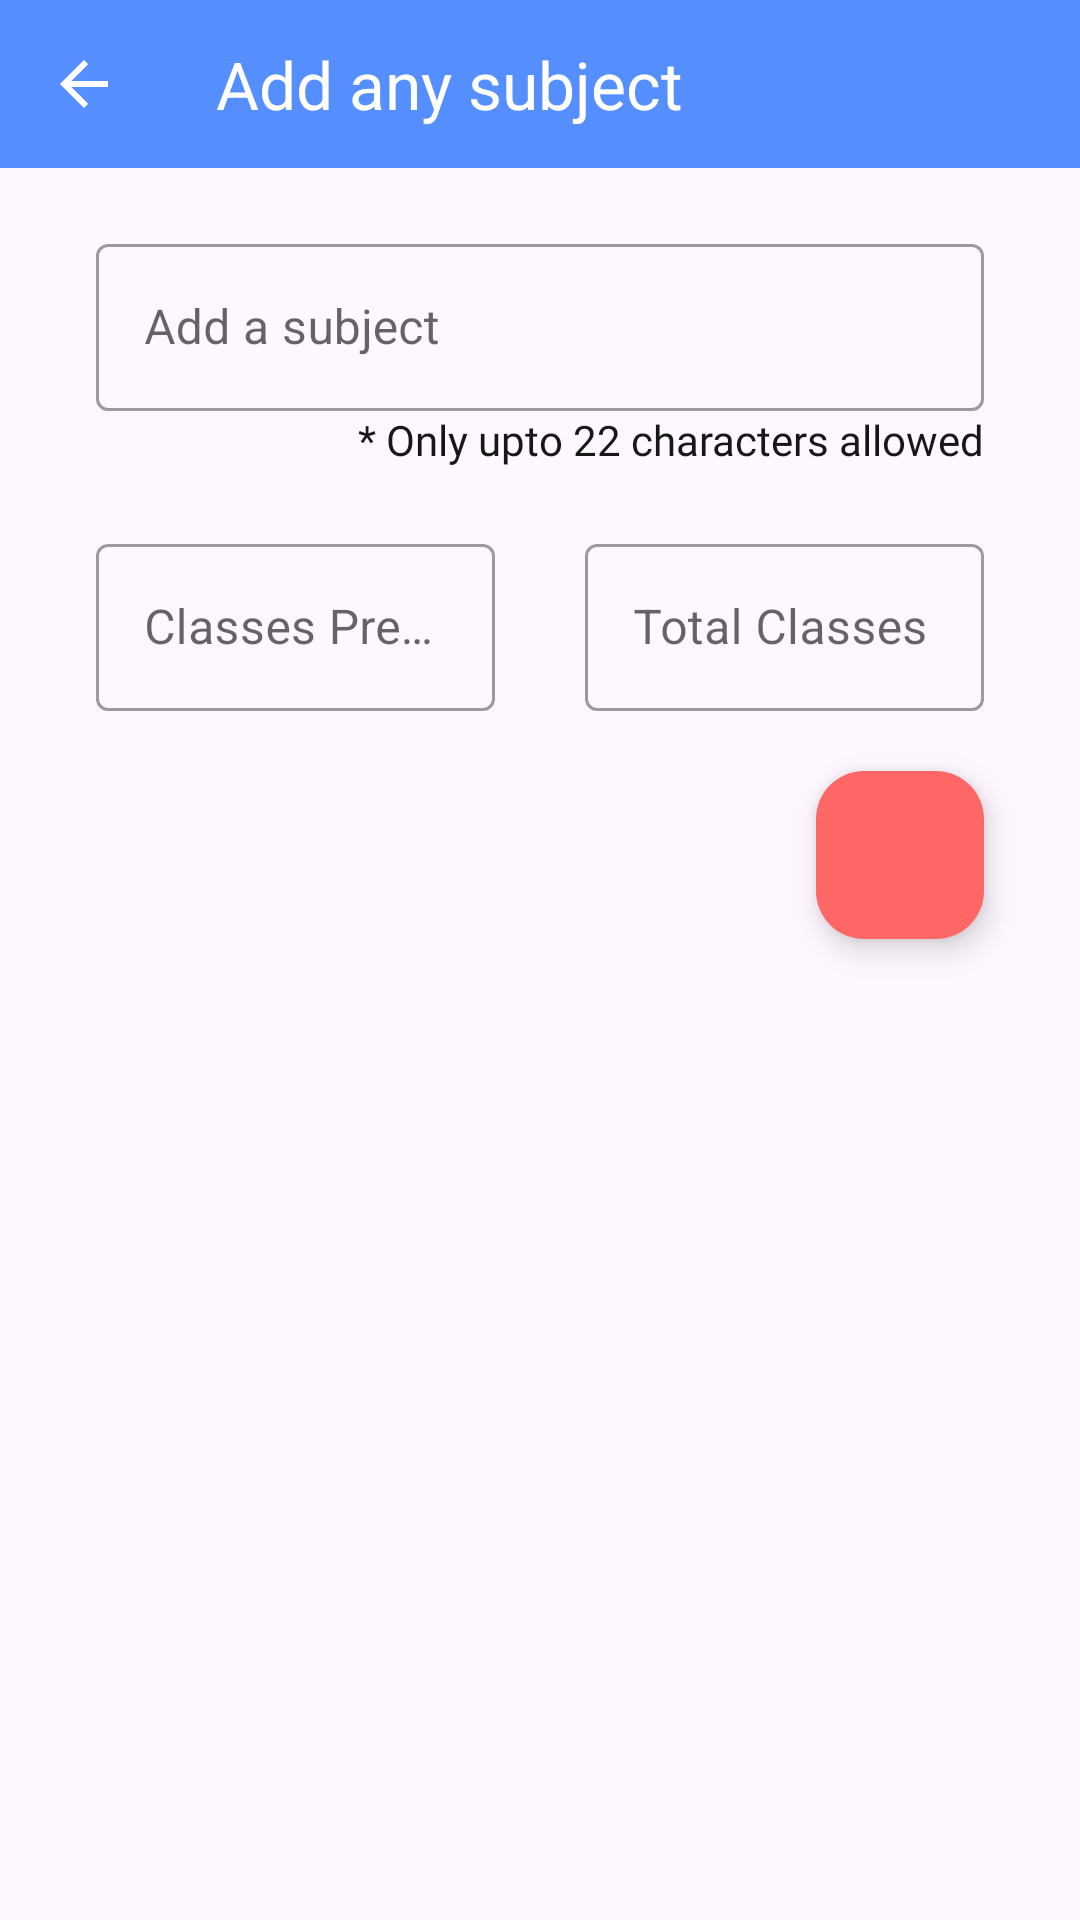

Layout XML and referenced resources for this Android screen:
<!-- AndroidManifest.xml: application theme Theme.GdscApp -->
<!-- res/layout/fragment_add_subject.xml -->
<?xml version="1.0" encoding="utf-8"?>
<androidx.constraintlayout.widget.ConstraintLayout xmlns:android="http://schemas.android.com/apk/res/android"
    xmlns:app="http://schemas.android.com/apk/res-auto"
    xmlns:tools="http://schemas.android.com/tools"
    android:id="@+id/constraintLayout"
    android:layout_width="match_parent"
    android:layout_height="match_parent"
    android:theme="@style/Theme.MaterialComponents.Light"
    tools:context=".ui.AddSubjectFragment">

    <com.google.android.material.appbar.AppBarLayout
        android:id="@+id/addHeading"
        android:layout_width="match_parent"
        android:layout_height="wrap_content"
        app:layout_constraintStart_toStartOf="parent"
        app:layout_constraintTop_toTopOf="parent">

        <com.google.android.material.appbar.MaterialToolbar
            android:id="@+id/toolbarDashboard"
            android:layout_width="match_parent"
            android:layout_height="match_parent"
            android:background="@color/material_blue"
            android:theme="@style/ThemeOverlay.AppCompat.Light"
            app:navigationIcon="?attr/homeAsUpIndicator"
            app:navigationIconTint="@color/white"
            app:title="Add any subject"
            app:titleTextAppearance="@style/TextAppearance.AppCompat.Large"
            app:titleTextColor="@color/white" />

    </com.google.android.material.appbar.AppBarLayout>

    <com.google.android.material.textfield.TextInputLayout
        android:id="@+id/toDoCustomTextInput"
        style="@style/Widget.MaterialComponents.TextInputLayout.OutlinedBox"
        android:layout_width="match_parent"
        android:layout_height="wrap_content"
        android:layout_marginLeft="32dp"
        android:layout_marginTop="20dp"
        android:layout_marginRight="32dp"
        android:forceDarkAllowed="false"
        android:hint="Add a subject"
        app:hintTextColor="@color/dark"
        app:layout_constraintStart_toStartOf="parent"
        app:layout_constraintTop_toBottomOf="@+id/addHeading">

        <com.google.android.material.textfield.TextInputEditText
            android:id="@+id/userToDoEditText"
            android:layout_width="match_parent"
            android:layout_height="wrap_content"
            android:inputType="textAutoCorrect|textCapSentences"
            android:lines="1"
            android:maxLength="22"
            android:maxLines="1"
            android:textColor="@color/black"
            android:textColorHint="@color/black" />

    </com.google.android.material.textfield.TextInputLayout>

    <TextView
        android:id="@+id/charLimit"
        android:layout_width="wrap_content"
        android:layout_height="wrap_content"
        android:fontFamily="@font/sofiaprosoftmediumitalic"
        android:text="* Only upto 22 characters allowed"
        android:textColor="@color/dark"
        android:layout_marginRight="32dp"
        app:layout_constraintEnd_toEndOf="parent"
        app:layout_constraintTop_toBottomOf="@+id/toDoCustomTextInput"/>


    <com.google.android.material.textfield.TextInputLayout
        android:id="@+id/presentClassNumberInput"
        style="@style/Widget.MaterialComponents.TextInputLayout.OutlinedBox"
        android:layout_width="0dp"
        android:layout_height="wrap_content"
        android:layout_below="@+id/toDoCustomTextInput"
        android:layout_marginLeft="32dp"
        android:layout_marginTop="20dp"
        android:layout_toLeftOf="@+id/totalClassNumberInput"
        android:forceDarkAllowed="false"
        android:hint="Classes Present"
        app:hintTextColor="@color/dark"
        android:layout_marginRight="15dp"
        app:layout_constraintEnd_toStartOf="@+id/totalClassNumberInput"
        app:layout_constraintStart_toStartOf="parent"
        app:layout_constraintTop_toBottomOf="@+id/charLimit">

        <com.google.android.material.textfield.TextInputEditText
            android:id="@+id/presentClassNumber"
            android:layout_width="match_parent"
            android:layout_height="wrap_content"
            android:lines="1"
            android:inputType="numberPassword"
            android:maxLength="5"
            android:maxLines="1"
            android:textColor="@color/black"
            android:textColorHint="@color/black" />

    </com.google.android.material.textfield.TextInputLayout>

    <com.google.android.material.textfield.TextInputLayout
        android:id="@+id/totalClassNumberInput"
        style="@style/Widget.MaterialComponents.TextInputLayout.OutlinedBox"
        android:layout_width="0dp"
        android:layout_height="wrap_content"
        android:layout_marginTop="20dp"
        android:layout_marginRight="32dp"
        android:forceDarkAllowed="false"
        android:hint="Total Classes"
        app:hintTextColor="@color/dark"
        android:layout_marginLeft="15dp"
        app:layout_constraintEnd_toEndOf="parent"
        app:layout_constraintStart_toEndOf="@+id/presentClassNumberInput"
        app:layout_constraintTop_toBottomOf="@+id/charLimit">

        <com.google.android.material.textfield.TextInputEditText
            android:id="@+id/totalClassNumber"
            android:layout_width="match_parent"
            android:layout_height="wrap_content"
            android:lines="1"
            android:inputType="numberPassword"
            android:maxLength="5"
            android:maxLines="1"
            android:textColor="@color/black"
            android:textColorHint="@color/black" />

    </com.google.android.material.textfield.TextInputLayout>

    <com.google.android.material.floatingactionbutton.FloatingActionButton
        android:id="@+id/addSub"
        android:layout_width="wrap_content"
        android:layout_height="wrap_content"
        android:layout_alignParentEnd="true"
        style="@style/Widget.Material3.FloatingActionButton.Primary"
        android:layout_marginTop="20dp"
        android:layout_marginRight="32dp"
        android:src="@drawable/ic_baseline_check_24"
        app:backgroundTint="@color/material_red"
        app:layout_constraintEnd_toEndOf="parent"
        app:layout_constraintTop_toBottomOf="@+id/totalClassNumberInput"
        app:tint="@color/white" />

</androidx.constraintlayout.widget.ConstraintLayout>
<!-- resources referenced by this layout -->
<resources>
  <color name="black">#FF000000</color>
  <color name="dark">#171717</color>
  <color name="material_blue">#548EFF</color>
  <color name="material_red">#FF6767</color>
  <color name="white">#FFFFFFFF</color>
  <style name="Theme.GdscApp" parent="Theme.Material3.Light.NoActionBar">
          
          <item name="colorPrimary">@color/lightMain</item>
          <item name="colorPrimaryVariant">@color/blueMain</item>
          <item name="colorOnPrimary">@color/white</item>
          <item name="colorOnPrimaryContainer">@color/lightMain</item>
          
          <item name="colorSecondary">@color/lightMain</item>
          <item name="colorSecondaryVariant">@color/bottomNavC</item>
          <item name="colorOnSecondary">@color/white</item>
          
          <item name="android:statusBarColor" tools:targetApi="l">?attr/colorPrimaryVariant</item>
          
      </style>
  <color name="lightMain">#61A3F3</color>
  <color name="blueMain">#0668E1</color>
  <color name="bottomNavC">#8DB4FF</color>
</resources>
